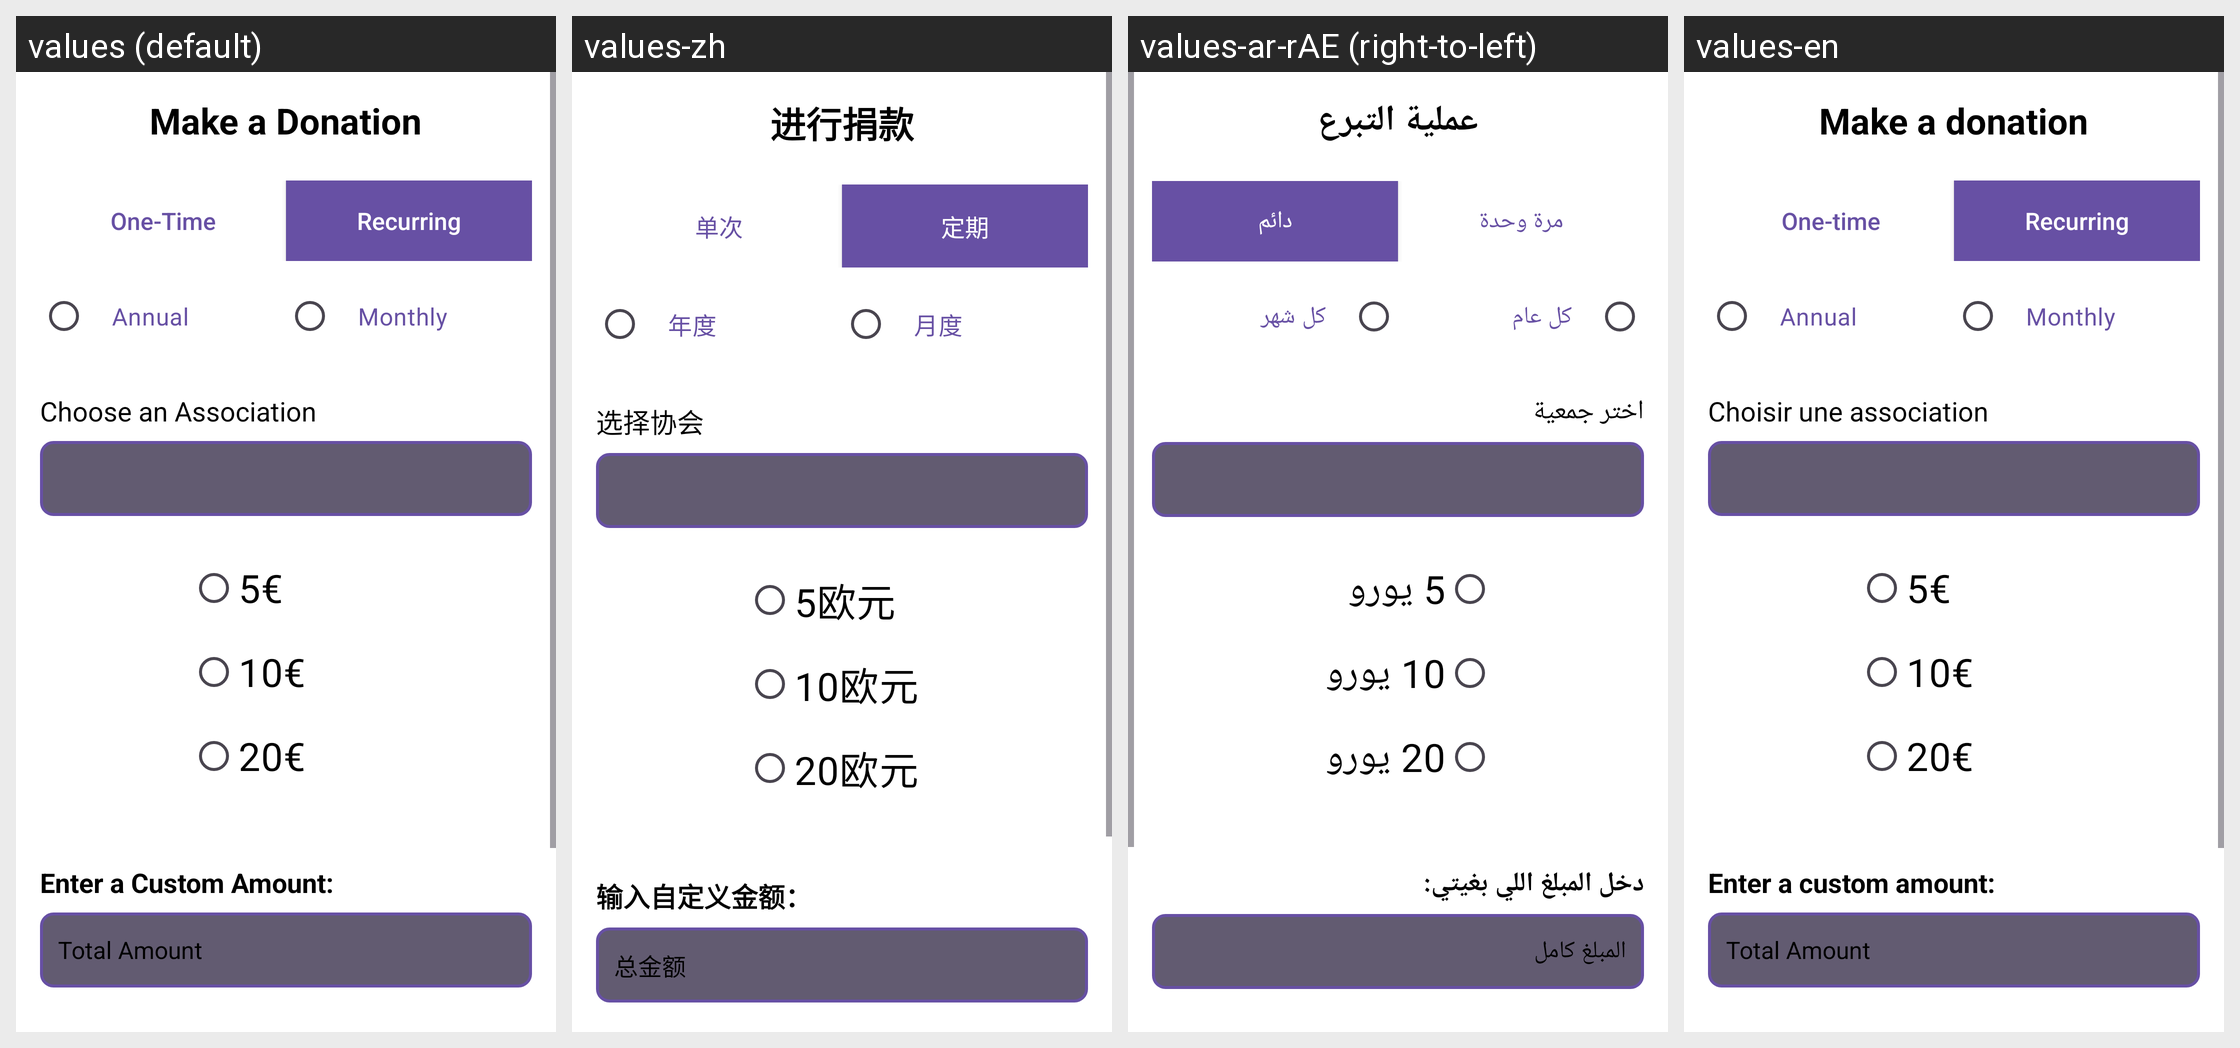

Translations of the strings shown on this Android screen, per locale in the grid:
Android screen res/layout/fragment_don_recurrent.xml rendered under 4 locales, left to right: values (default), values-zh, values-ar-rAE (right-to-left), values-en. Device: Nexus 5 (rendered at 1080×1920; each locale shown at half size, 540×960, under a caption strip naming it); theme Theme.SAES04.
Other locales in the repository, not shown: values-ar, values-fr, values-ru.
Strings drawn on this screen, with the default value and each locale's value (text and hints the layout hard-codes, and strings that could not be matched under every locale, appear in the picture but are not listed):

realiserdon
  values: Make a Donation
  values-zh: 进行捐款
  values-ar-rAE: عملية التبرع
  values-en: Make a donation

donunique
  values: One-Time
  values-zh: 单次
  values-ar-rAE: مرة وحدة
  values-en: One-time

donrecurrent
  values: Recurring
  values-zh: 定期
  values-ar-rAE: دائم
  values-en: Recurring

annuel
  values: Annual
  values-zh: 年度
  values-ar-rAE: كل عام
  values-en: Annual

mensuel
  values: Monthly
  values-zh: 月度
  values-ar-rAE: كل شهر
  values-en: Monthly

choisirasso
  values: Choose an Association
  values-zh: 选择协会
  values-ar-rAE: اختر جمعية
  values-en: Choisir une association

cinqeuros
  values: 5€
  values-zh: 5欧元
  values-ar-rAE: 5 يورو
  values-en: 5€

dixeuros
  values: 10€
  values-zh: 10欧元
  values-ar-rAE: 10 يورو
  values-en: 10€

vingteuros
  values: 20€
  values-zh: 20欧元
  values-ar-rAE: 20 يورو
  values-en: 20€

entrersommeperso
  values: Enter a Custom Amount:
  values-zh: 输入自定义金额：
  values-ar-rAE: دخل المبلغ اللي بغيتي:
  values-en: Enter a custom amount:

montant_total
  values: Total Amount
  values-zh: 总金额
  values-ar-rAE: المبلغ كامل
  values-en: Total Amount
